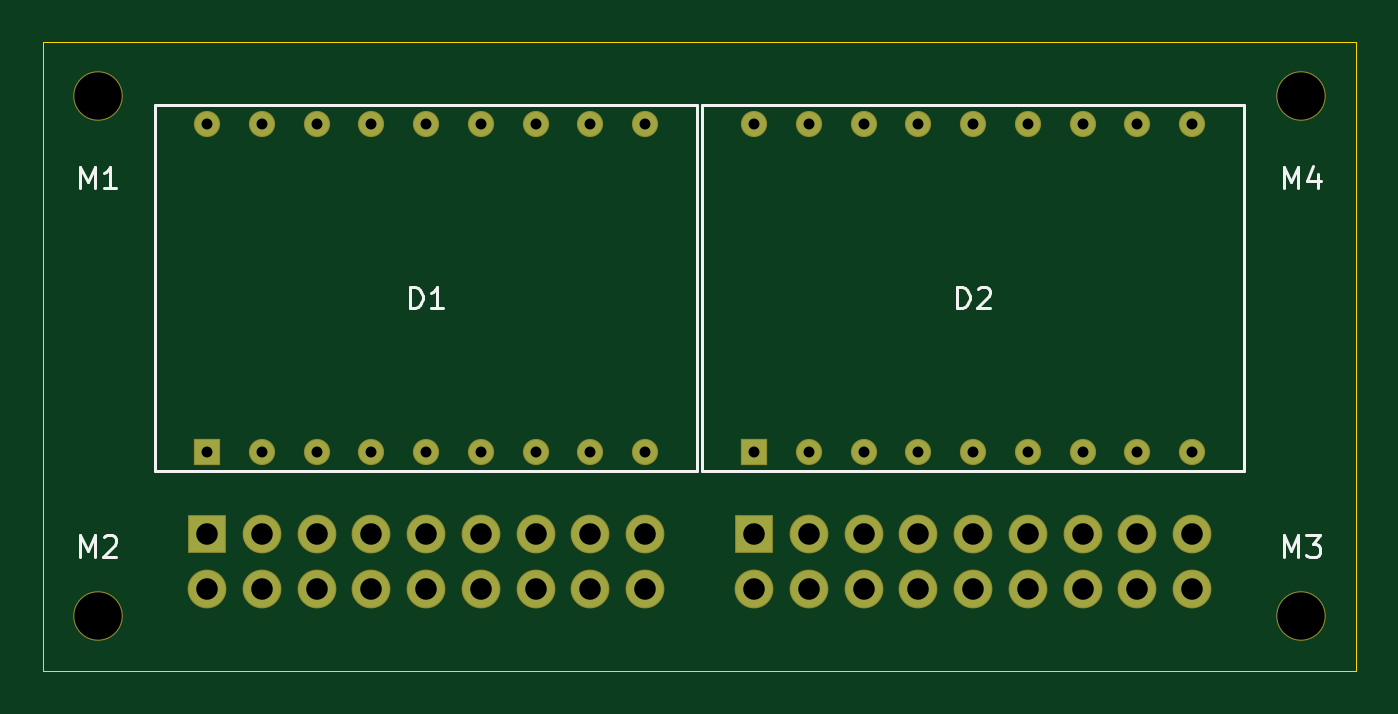
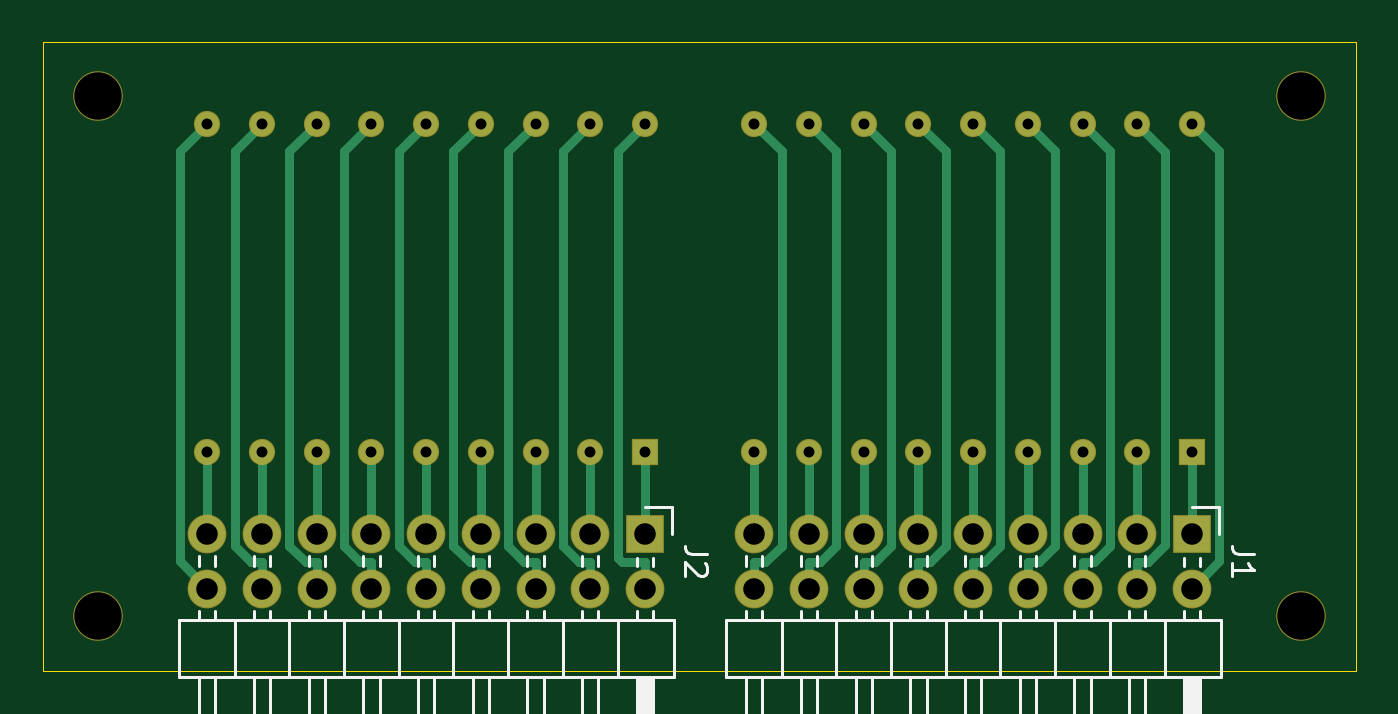
Circuit board: 10 layer files. Board 61.0 x 29.2 mm.
- bottom_copper: LED-display_x4-B_Cu.gbr (9662 bytes)
- bottom_mask: LED-display_x4-B_Mask.gbr (2528 bytes)
- paste: LED-display_x4-B_Paste.gbr (516 bytes)
- bottom_silk: LED-display_x4-B_SilkS.gbr (10621 bytes)
- outline: LED-display_x4-Edge_Cuts.gbr (674 bytes)
- top_copper: LED-display_x4-F_Cu.gbr (4451 bytes)
- top_mask: LED-display_x4-F_Mask.gbr (2528 bytes)
- paste: LED-display_x4-F_Paste.gbr (516 bytes)
- top_silk: LED-display_x4-F_SilkS.gbr (5289 bytes)
- drill: LED-display_x4.drl (1038 bytes)

=== bottom_copper: LED-display_x4-B_Cu.gbr (9662 bytes, source omitted) ===
=== bottom_mask: LED-display_x4-B_Mask.gbr ===
%TF.GenerationSoftware,KiCad,Pcbnew,5.1.6-c6e7f7d~86~ubuntu18.04.1*%
%TF.CreationDate,2020-05-27T04:41:55+02:00*%
%TF.ProjectId,LED-display_x4,4c45442d-6469-4737-906c-61795f78342e,1.0*%
%TF.SameCoordinates,PX463f660PY525bfc0*%
%TF.FileFunction,Soldermask,Bot*%
%TF.FilePolarity,Negative*%
%FSLAX46Y46*%
G04 Gerber Fmt 4.6, Leading zero omitted, Abs format (unit mm)*
G04 Created by KiCad (PCBNEW 5.1.6-c6e7f7d~86~ubuntu18.04.1) date 2020-05-27 04:41:55*
%MOMM*%
%LPD*%
G01*
G04 APERTURE LIST*
%ADD10C,2.300000*%
%ADD11O,1.800000X1.800000*%
%ADD12R,1.800000X1.800000*%
%ADD13C,1.217600*%
%ADD14R,1.217600X1.217600*%
G04 APERTURE END LIST*
D10*
%TO.C,M4*%
X58420000Y26670000D03*
%TD*%
%TO.C,M3*%
X58420000Y2540000D03*
%TD*%
%TO.C,M2*%
X2540000Y2540000D03*
%TD*%
%TO.C,M1*%
X2540000Y26670000D03*
%TD*%
D11*
%TO.C,J2*%
X53340000Y3810000D03*
X53340000Y6350000D03*
X50800000Y3810000D03*
X50800000Y6350000D03*
X48260000Y3810000D03*
X48260000Y6350000D03*
X45720000Y3810000D03*
X45720000Y6350000D03*
X43180000Y3810000D03*
X43180000Y6350000D03*
X40640000Y3810000D03*
X40640000Y6350000D03*
X38100000Y3810000D03*
X38100000Y6350000D03*
X35560000Y3810000D03*
X35560000Y6350000D03*
X33020000Y3810000D03*
D12*
X33020000Y6350000D03*
%TD*%
D11*
%TO.C,J1*%
X27940000Y3810000D03*
X27940000Y6350000D03*
X25400000Y3810000D03*
X25400000Y6350000D03*
X22860000Y3810000D03*
X22860000Y6350000D03*
X20320000Y3810000D03*
X20320000Y6350000D03*
X17780000Y3810000D03*
X17780000Y6350000D03*
X15240000Y3810000D03*
X15240000Y6350000D03*
X12700000Y3810000D03*
X12700000Y6350000D03*
X10160000Y3810000D03*
X10160000Y6350000D03*
X7620000Y3810000D03*
D12*
X7620000Y6350000D03*
%TD*%
D13*
%TO.C,D1*%
X27940000Y25400000D03*
X25400000Y25400000D03*
X22860000Y25400000D03*
X20320000Y25400000D03*
X17780000Y25400000D03*
X15240000Y25400000D03*
X12700000Y25400000D03*
X10160000Y25400000D03*
X7620000Y25400000D03*
X27940000Y10160000D03*
X25400000Y10160000D03*
X22860000Y10160000D03*
X20320000Y10160000D03*
X17780000Y10160000D03*
X15240000Y10160000D03*
X12700000Y10160000D03*
X10160000Y10160000D03*
D14*
X7620000Y10160000D03*
%TD*%
D13*
%TO.C,D2*%
X53340000Y25400000D03*
X50800000Y25400000D03*
X48260000Y25400000D03*
X45720000Y25400000D03*
X43180000Y25400000D03*
X40640000Y25400000D03*
X38100000Y25400000D03*
X35560000Y25400000D03*
X33020000Y25400000D03*
X53340000Y10160000D03*
X50800000Y10160000D03*
X48260000Y10160000D03*
X45720000Y10160000D03*
X43180000Y10160000D03*
X40640000Y10160000D03*
X38100000Y10160000D03*
X35560000Y10160000D03*
D14*
X33020000Y10160000D03*
%TD*%
M02*

=== paste: LED-display_x4-B_Paste.gbr ===
%TF.GenerationSoftware,KiCad,Pcbnew,5.1.6-c6e7f7d~86~ubuntu18.04.1*%
%TF.CreationDate,2020-05-27T04:41:55+02:00*%
%TF.ProjectId,LED-display_x4,4c45442d-6469-4737-906c-61795f78342e,1.0*%
%TF.SameCoordinates,PX463f660PY525bfc0*%
%TF.FileFunction,Paste,Bot*%
%TF.FilePolarity,Positive*%
%FSLAX46Y46*%
G04 Gerber Fmt 4.6, Leading zero omitted, Abs format (unit mm)*
G04 Created by KiCad (PCBNEW 5.1.6-c6e7f7d~86~ubuntu18.04.1) date 2020-05-27 04:41:55*
%MOMM*%
%LPD*%
G01*
G04 APERTURE LIST*
G04 APERTURE END LIST*
M02*

=== bottom_silk: LED-display_x4-B_SilkS.gbr (10621 bytes, source omitted) ===
=== outline: LED-display_x4-Edge_Cuts.gbr ===
%TF.GenerationSoftware,KiCad,Pcbnew,5.1.6-c6e7f7d~86~ubuntu18.04.1*%
%TF.CreationDate,2020-05-27T04:41:55+02:00*%
%TF.ProjectId,LED-display_x4,4c45442d-6469-4737-906c-61795f78342e,1.0*%
%TF.SameCoordinates,PX463f660PY525bfc0*%
%TF.FileFunction,Profile,NP*%
%FSLAX46Y46*%
G04 Gerber Fmt 4.6, Leading zero omitted, Abs format (unit mm)*
G04 Created by KiCad (PCBNEW 5.1.6-c6e7f7d~86~ubuntu18.04.1) date 2020-05-27 04:41:55*
%MOMM*%
%LPD*%
G01*
G04 APERTURE LIST*
%TA.AperFunction,Profile*%
%ADD10C,0.050000*%
%TD*%
G04 APERTURE END LIST*
D10*
X0Y0D02*
X0Y29210000D01*
X60960000Y0D02*
X0Y0D01*
X60960000Y29210000D02*
X60960000Y0D01*
X0Y29210000D02*
X60960000Y29210000D01*
M02*

=== top_copper: LED-display_x4-F_Cu.gbr ===
%TF.GenerationSoftware,KiCad,Pcbnew,5.1.6-c6e7f7d~86~ubuntu18.04.1*%
%TF.CreationDate,2020-05-27T04:41:55+02:00*%
%TF.ProjectId,LED-display_x4,4c45442d-6469-4737-906c-61795f78342e,1.0*%
%TF.SameCoordinates,PX463f660PY525bfc0*%
%TF.FileFunction,Copper,L1,Top*%
%TF.FilePolarity,Positive*%
%FSLAX46Y46*%
G04 Gerber Fmt 4.6, Leading zero omitted, Abs format (unit mm)*
G04 Created by KiCad (PCBNEW 5.1.6-c6e7f7d~86~ubuntu18.04.1) date 2020-05-27 04:41:55*
%MOMM*%
%LPD*%
G01*
G04 APERTURE LIST*
%TA.AperFunction,ComponentPad*%
%ADD10O,1.700000X1.700000*%
%TD*%
%TA.AperFunction,ComponentPad*%
%ADD11R,1.700000X1.700000*%
%TD*%
%TA.AperFunction,ComponentPad*%
%ADD12C,1.117600*%
%TD*%
%TA.AperFunction,ComponentPad*%
%ADD13R,1.117600X1.117600*%
%TD*%
G04 APERTURE END LIST*
D10*
%TO.P,J2,10*%
%TO.N,/b2-2*%
X53340000Y3810000D03*
%TO.P,J2,9*%
%TO.N,/dp2-2*%
X53340000Y6350000D03*
%TO.P,J2,11*%
%TO.N,/a2-2*%
X50800000Y3810000D03*
%TO.P,J2,8*%
%TO.N,/c2-2*%
X50800000Y6350000D03*
%TO.P,J2,12*%
%TO.N,/f2-2*%
X48260000Y3810000D03*
%TO.P,J2,7*%
%TO.N,/g2-2*%
X48260000Y6350000D03*
%TO.P,J2,13*%
%TO.N,/cc1-2*%
X45720000Y3810000D03*
%TO.P,J2,6*%
%TO.N,/d2-2*%
X45720000Y6350000D03*
%TO.P,J2,14*%
%TO.N,/cc2-2*%
X43180000Y3810000D03*
%TO.P,J2,5*%
%TO.N,/e2-2*%
X43180000Y6350000D03*
%TO.P,J2,15*%
%TO.N,/b1-2*%
X40640000Y3810000D03*
%TO.P,J2,4*%
%TO.N,/dp1-2*%
X40640000Y6350000D03*
%TO.P,J2,16*%
%TO.N,/a1-2*%
X38100000Y3810000D03*
%TO.P,J2,3*%
%TO.N,/c1-2*%
X38100000Y6350000D03*
%TO.P,J2,17*%
%TO.N,/g1-2*%
X35560000Y3810000D03*
%TO.P,J2,2*%
%TO.N,/d1-2*%
X35560000Y6350000D03*
%TO.P,J2,18*%
%TO.N,/f1-2*%
X33020000Y3810000D03*
D11*
%TO.P,J2,1*%
%TO.N,/e1-2*%
X33020000Y6350000D03*
%TD*%
D10*
%TO.P,J1,10*%
%TO.N,/b2-1*%
X27940000Y3810000D03*
%TO.P,J1,9*%
%TO.N,/dp2-1*%
X27940000Y6350000D03*
%TO.P,J1,11*%
%TO.N,/a2-1*%
X25400000Y3810000D03*
%TO.P,J1,8*%
%TO.N,/c2-1*%
X25400000Y6350000D03*
%TO.P,J1,12*%
%TO.N,/f2-1*%
X22860000Y3810000D03*
%TO.P,J1,7*%
%TO.N,/g2-1*%
X22860000Y6350000D03*
%TO.P,J1,13*%
%TO.N,/cc1-1*%
X20320000Y3810000D03*
%TO.P,J1,6*%
%TO.N,/d2-1*%
X20320000Y6350000D03*
%TO.P,J1,14*%
%TO.N,/cc2-1*%
X17780000Y3810000D03*
%TO.P,J1,5*%
%TO.N,/e2-1*%
X17780000Y6350000D03*
%TO.P,J1,15*%
%TO.N,/b1-1*%
X15240000Y3810000D03*
%TO.P,J1,4*%
%TO.N,/dp1-1*%
X15240000Y6350000D03*
%TO.P,J1,16*%
%TO.N,/a1-1*%
X12700000Y3810000D03*
%TO.P,J1,3*%
%TO.N,/c1-1*%
X12700000Y6350000D03*
%TO.P,J1,17*%
%TO.N,/g1-1*%
X10160000Y3810000D03*
%TO.P,J1,2*%
%TO.N,/d1-1*%
X10160000Y6350000D03*
%TO.P,J1,18*%
%TO.N,/f1-1*%
X7620000Y3810000D03*
D11*
%TO.P,J1,1*%
%TO.N,/e1-1*%
X7620000Y6350000D03*
%TD*%
D12*
%TO.P,D1,10*%
%TO.N,/b2-1*%
X27940000Y25400000D03*
%TO.P,D1,11*%
%TO.N,/a2-1*%
X25400000Y25400000D03*
%TO.P,D1,12*%
%TO.N,/f2-1*%
X22860000Y25400000D03*
%TO.P,D1,13*%
%TO.N,/cc1-1*%
X20320000Y25400000D03*
%TO.P,D1,14*%
%TO.N,/cc2-1*%
X17780000Y25400000D03*
%TO.P,D1,15*%
%TO.N,/b1-1*%
X15240000Y25400000D03*
%TO.P,D1,16*%
%TO.N,/a1-1*%
X12700000Y25400000D03*
%TO.P,D1,17*%
%TO.N,/g1-1*%
X10160000Y25400000D03*
%TO.P,D1,18*%
%TO.N,/f1-1*%
X7620000Y25400000D03*
%TO.P,D1,9*%
%TO.N,/dp2-1*%
X27940000Y10160000D03*
%TO.P,D1,8*%
%TO.N,/c2-1*%
X25400000Y10160000D03*
%TO.P,D1,7*%
%TO.N,/g2-1*%
X22860000Y10160000D03*
%TO.P,D1,6*%
%TO.N,/d2-1*%
X20320000Y10160000D03*
%TO.P,D1,5*%
%TO.N,/e2-1*%
X17780000Y10160000D03*
%TO.P,D1,4*%
%TO.N,/dp1-1*%
X15240000Y10160000D03*
%TO.P,D1,3*%
%TO.N,/c1-1*%
X12700000Y10160000D03*
%TO.P,D1,2*%
%TO.N,/d1-1*%
X10160000Y10160000D03*
D13*
%TO.P,D1,1*%
%TO.N,/e1-1*%
X7620000Y10160000D03*
%TD*%
D12*
%TO.P,D2,10*%
%TO.N,/b2-2*%
X53340000Y25400000D03*
%TO.P,D2,11*%
%TO.N,/a2-2*%
X50800000Y25400000D03*
%TO.P,D2,12*%
%TO.N,/f2-2*%
X48260000Y25400000D03*
%TO.P,D2,13*%
%TO.N,/cc1-2*%
X45720000Y25400000D03*
%TO.P,D2,14*%
%TO.N,/cc2-2*%
X43180000Y25400000D03*
%TO.P,D2,15*%
%TO.N,/b1-2*%
X40640000Y25400000D03*
%TO.P,D2,16*%
%TO.N,/a1-2*%
X38100000Y25400000D03*
%TO.P,D2,17*%
%TO.N,/g1-2*%
X35560000Y25400000D03*
%TO.P,D2,18*%
%TO.N,/f1-2*%
X33020000Y25400000D03*
%TO.P,D2,9*%
%TO.N,/dp2-2*%
X53340000Y10160000D03*
%TO.P,D2,8*%
%TO.N,/c2-2*%
X50800000Y10160000D03*
%TO.P,D2,7*%
%TO.N,/g2-2*%
X48260000Y10160000D03*
%TO.P,D2,6*%
%TO.N,/d2-2*%
X45720000Y10160000D03*
%TO.P,D2,5*%
%TO.N,/e2-2*%
X43180000Y10160000D03*
%TO.P,D2,4*%
%TO.N,/dp1-2*%
X40640000Y10160000D03*
%TO.P,D2,3*%
%TO.N,/c1-2*%
X38100000Y10160000D03*
%TO.P,D2,2*%
%TO.N,/d1-2*%
X35560000Y10160000D03*
D13*
%TO.P,D2,1*%
%TO.N,/e1-2*%
X33020000Y10160000D03*
%TD*%
M02*

=== top_mask: LED-display_x4-F_Mask.gbr ===
%TF.GenerationSoftware,KiCad,Pcbnew,5.1.6-c6e7f7d~86~ubuntu18.04.1*%
%TF.CreationDate,2020-05-27T04:41:55+02:00*%
%TF.ProjectId,LED-display_x4,4c45442d-6469-4737-906c-61795f78342e,1.0*%
%TF.SameCoordinates,PX463f660PY525bfc0*%
%TF.FileFunction,Soldermask,Top*%
%TF.FilePolarity,Negative*%
%FSLAX46Y46*%
G04 Gerber Fmt 4.6, Leading zero omitted, Abs format (unit mm)*
G04 Created by KiCad (PCBNEW 5.1.6-c6e7f7d~86~ubuntu18.04.1) date 2020-05-27 04:41:55*
%MOMM*%
%LPD*%
G01*
G04 APERTURE LIST*
%ADD10C,2.300000*%
%ADD11O,1.800000X1.800000*%
%ADD12R,1.800000X1.800000*%
%ADD13C,1.217600*%
%ADD14R,1.217600X1.217600*%
G04 APERTURE END LIST*
D10*
%TO.C,M4*%
X58420000Y26670000D03*
%TD*%
%TO.C,M3*%
X58420000Y2540000D03*
%TD*%
%TO.C,M2*%
X2540000Y2540000D03*
%TD*%
%TO.C,M1*%
X2540000Y26670000D03*
%TD*%
D11*
%TO.C,J2*%
X53340000Y3810000D03*
X53340000Y6350000D03*
X50800000Y3810000D03*
X50800000Y6350000D03*
X48260000Y3810000D03*
X48260000Y6350000D03*
X45720000Y3810000D03*
X45720000Y6350000D03*
X43180000Y3810000D03*
X43180000Y6350000D03*
X40640000Y3810000D03*
X40640000Y6350000D03*
X38100000Y3810000D03*
X38100000Y6350000D03*
X35560000Y3810000D03*
X35560000Y6350000D03*
X33020000Y3810000D03*
D12*
X33020000Y6350000D03*
%TD*%
D11*
%TO.C,J1*%
X27940000Y3810000D03*
X27940000Y6350000D03*
X25400000Y3810000D03*
X25400000Y6350000D03*
X22860000Y3810000D03*
X22860000Y6350000D03*
X20320000Y3810000D03*
X20320000Y6350000D03*
X17780000Y3810000D03*
X17780000Y6350000D03*
X15240000Y3810000D03*
X15240000Y6350000D03*
X12700000Y3810000D03*
X12700000Y6350000D03*
X10160000Y3810000D03*
X10160000Y6350000D03*
X7620000Y3810000D03*
D12*
X7620000Y6350000D03*
%TD*%
D13*
%TO.C,D1*%
X27940000Y25400000D03*
X25400000Y25400000D03*
X22860000Y25400000D03*
X20320000Y25400000D03*
X17780000Y25400000D03*
X15240000Y25400000D03*
X12700000Y25400000D03*
X10160000Y25400000D03*
X7620000Y25400000D03*
X27940000Y10160000D03*
X25400000Y10160000D03*
X22860000Y10160000D03*
X20320000Y10160000D03*
X17780000Y10160000D03*
X15240000Y10160000D03*
X12700000Y10160000D03*
X10160000Y10160000D03*
D14*
X7620000Y10160000D03*
%TD*%
D13*
%TO.C,D2*%
X53340000Y25400000D03*
X50800000Y25400000D03*
X48260000Y25400000D03*
X45720000Y25400000D03*
X43180000Y25400000D03*
X40640000Y25400000D03*
X38100000Y25400000D03*
X35560000Y25400000D03*
X33020000Y25400000D03*
X53340000Y10160000D03*
X50800000Y10160000D03*
X48260000Y10160000D03*
X45720000Y10160000D03*
X43180000Y10160000D03*
X40640000Y10160000D03*
X38100000Y10160000D03*
X35560000Y10160000D03*
D14*
X33020000Y10160000D03*
%TD*%
M02*

=== paste: LED-display_x4-F_Paste.gbr ===
%TF.GenerationSoftware,KiCad,Pcbnew,5.1.6-c6e7f7d~86~ubuntu18.04.1*%
%TF.CreationDate,2020-05-27T04:41:55+02:00*%
%TF.ProjectId,LED-display_x4,4c45442d-6469-4737-906c-61795f78342e,1.0*%
%TF.SameCoordinates,PX463f660PY525bfc0*%
%TF.FileFunction,Paste,Top*%
%TF.FilePolarity,Positive*%
%FSLAX46Y46*%
G04 Gerber Fmt 4.6, Leading zero omitted, Abs format (unit mm)*
G04 Created by KiCad (PCBNEW 5.1.6-c6e7f7d~86~ubuntu18.04.1) date 2020-05-27 04:41:55*
%MOMM*%
%LPD*%
G01*
G04 APERTURE LIST*
G04 APERTURE END LIST*
M02*

=== top_silk: LED-display_x4-F_SilkS.gbr ===
%TF.GenerationSoftware,KiCad,Pcbnew,5.1.6-c6e7f7d~86~ubuntu18.04.1*%
%TF.CreationDate,2020-05-27T04:41:55+02:00*%
%TF.ProjectId,LED-display_x4,4c45442d-6469-4737-906c-61795f78342e,1.0*%
%TF.SameCoordinates,PX463f660PY525bfc0*%
%TF.FileFunction,Legend,Top*%
%TF.FilePolarity,Positive*%
%FSLAX46Y46*%
G04 Gerber Fmt 4.6, Leading zero omitted, Abs format (unit mm)*
G04 Created by KiCad (PCBNEW 5.1.6-c6e7f7d~86~ubuntu18.04.1) date 2020-05-27 04:41:55*
%MOMM*%
%LPD*%
G01*
G04 APERTURE LIST*
%ADD10C,0.120000*%
%ADD11C,0.150000*%
%ADD12C,2.300000*%
%ADD13O,1.800000X1.800000*%
%ADD14R,1.800000X1.800000*%
%ADD15C,1.217600*%
%ADD16R,1.217600X1.217600*%
G04 APERTURE END LIST*
D10*
%TO.C,D1*%
X5207000Y26290000D02*
X5207000Y9270000D01*
X5207000Y9270000D02*
X30353000Y9270000D01*
X30353000Y26290000D02*
X30353000Y9270000D01*
X5207000Y26290000D02*
X30353000Y26290000D01*
%TO.C,D2*%
X30607000Y26290000D02*
X30607000Y9270000D01*
X30607000Y9270000D02*
X55753000Y9270000D01*
X55753000Y26290000D02*
X55753000Y9270000D01*
X30607000Y26290000D02*
X55753000Y26290000D01*
%TO.C,M4*%
D11*
X57610476Y22407620D02*
X57610476Y23407620D01*
X57943809Y22693334D01*
X58277142Y23407620D01*
X58277142Y22407620D01*
X59181904Y23074286D02*
X59181904Y22407620D01*
X58943809Y23455239D02*
X58705714Y22740953D01*
X59324761Y22740953D01*
%TO.C,M3*%
X57610476Y5287620D02*
X57610476Y6287620D01*
X57943809Y5573334D01*
X58277142Y6287620D01*
X58277142Y5287620D01*
X58658095Y6287620D02*
X59277142Y6287620D01*
X58943809Y5906667D01*
X59086666Y5906667D01*
X59181904Y5859048D01*
X59229523Y5811429D01*
X59277142Y5716191D01*
X59277142Y5478096D01*
X59229523Y5382858D01*
X59181904Y5335239D01*
X59086666Y5287620D01*
X58800952Y5287620D01*
X58705714Y5335239D01*
X58658095Y5382858D01*
%TO.C,M2*%
X1730476Y5287620D02*
X1730476Y6287620D01*
X2063809Y5573334D01*
X2397142Y6287620D01*
X2397142Y5287620D01*
X2825714Y6192381D02*
X2873333Y6240000D01*
X2968571Y6287620D01*
X3206666Y6287620D01*
X3301904Y6240000D01*
X3349523Y6192381D01*
X3397142Y6097143D01*
X3397142Y6001905D01*
X3349523Y5859048D01*
X2778095Y5287620D01*
X3397142Y5287620D01*
%TO.C,M1*%
X1730476Y22407620D02*
X1730476Y23407620D01*
X2063809Y22693334D01*
X2397142Y23407620D01*
X2397142Y22407620D01*
X3397142Y22407620D02*
X2825714Y22407620D01*
X3111428Y22407620D02*
X3111428Y23407620D01*
X3016190Y23264762D01*
X2920952Y23169524D01*
X2825714Y23121905D01*
%TO.C,D1*%
X17041904Y16827620D02*
X17041904Y17827620D01*
X17280000Y17827620D01*
X17422857Y17780000D01*
X17518095Y17684762D01*
X17565714Y17589524D01*
X17613333Y17399048D01*
X17613333Y17256191D01*
X17565714Y17065715D01*
X17518095Y16970477D01*
X17422857Y16875239D01*
X17280000Y16827620D01*
X17041904Y16827620D01*
X18565714Y16827620D02*
X17994285Y16827620D01*
X18280000Y16827620D02*
X18280000Y17827620D01*
X18184761Y17684762D01*
X18089523Y17589524D01*
X17994285Y17541905D01*
%TO.C,D2*%
X42441904Y16827620D02*
X42441904Y17827620D01*
X42680000Y17827620D01*
X42822857Y17780000D01*
X42918095Y17684762D01*
X42965714Y17589524D01*
X43013333Y17399048D01*
X43013333Y17256191D01*
X42965714Y17065715D01*
X42918095Y16970477D01*
X42822857Y16875239D01*
X42680000Y16827620D01*
X42441904Y16827620D01*
X43394285Y17732381D02*
X43441904Y17780000D01*
X43537142Y17827620D01*
X43775238Y17827620D01*
X43870476Y17780000D01*
X43918095Y17732381D01*
X43965714Y17637143D01*
X43965714Y17541905D01*
X43918095Y17399048D01*
X43346666Y16827620D01*
X43965714Y16827620D01*
%TD*%
%LPC*%
D12*
%TO.C,M4*%
X58420000Y26670000D03*
%TD*%
%TO.C,M3*%
X58420000Y2540000D03*
%TD*%
%TO.C,M2*%
X2540000Y2540000D03*
%TD*%
%TO.C,M1*%
X2540000Y26670000D03*
%TD*%
D13*
%TO.C,J2*%
X53340000Y3810000D03*
X53340000Y6350000D03*
X50800000Y3810000D03*
X50800000Y6350000D03*
X48260000Y3810000D03*
X48260000Y6350000D03*
X45720000Y3810000D03*
X45720000Y6350000D03*
X43180000Y3810000D03*
X43180000Y6350000D03*
X40640000Y3810000D03*
X40640000Y6350000D03*
X38100000Y3810000D03*
X38100000Y6350000D03*
X35560000Y3810000D03*
X35560000Y6350000D03*
X33020000Y3810000D03*
D14*
X33020000Y6350000D03*
%TD*%
D13*
%TO.C,J1*%
X27940000Y3810000D03*
X27940000Y6350000D03*
X25400000Y3810000D03*
X25400000Y6350000D03*
X22860000Y3810000D03*
X22860000Y6350000D03*
X20320000Y3810000D03*
X20320000Y6350000D03*
X17780000Y3810000D03*
X17780000Y6350000D03*
X15240000Y3810000D03*
X15240000Y6350000D03*
X12700000Y3810000D03*
X12700000Y6350000D03*
X10160000Y3810000D03*
X10160000Y6350000D03*
X7620000Y3810000D03*
D14*
X7620000Y6350000D03*
%TD*%
D15*
%TO.C,D1*%
X27940000Y25400000D03*
X25400000Y25400000D03*
X22860000Y25400000D03*
X20320000Y25400000D03*
X17780000Y25400000D03*
X15240000Y25400000D03*
X12700000Y25400000D03*
X10160000Y25400000D03*
X7620000Y25400000D03*
X27940000Y10160000D03*
X25400000Y10160000D03*
X22860000Y10160000D03*
X20320000Y10160000D03*
X17780000Y10160000D03*
X15240000Y10160000D03*
X12700000Y10160000D03*
X10160000Y10160000D03*
D16*
X7620000Y10160000D03*
%TD*%
D15*
%TO.C,D2*%
X53340000Y25400000D03*
X50800000Y25400000D03*
X48260000Y25400000D03*
X45720000Y25400000D03*
X43180000Y25400000D03*
X40640000Y25400000D03*
X38100000Y25400000D03*
X35560000Y25400000D03*
X33020000Y25400000D03*
X53340000Y10160000D03*
X50800000Y10160000D03*
X48260000Y10160000D03*
X45720000Y10160000D03*
X43180000Y10160000D03*
X40640000Y10160000D03*
X38100000Y10160000D03*
X35560000Y10160000D03*
D16*
X33020000Y10160000D03*
%TD*%
M02*

=== drill: LED-display_x4.drl ===
M48
; DRILL file {KiCad 5.1.6-c6e7f7d~86~ubuntu18.04.1} date Wed May 27 04:42:00 2020
; FORMAT={-:-/ absolute / inch / decimal}
; #@! TF.CreationDate,2020-05-27T04:42:00+02:00
; #@! TF.GenerationSoftware,Kicad,Pcbnew,5.1.6-c6e7f7d~86~ubuntu18.04.1
FMAT,2
INCH
T1C0.0200
T2C0.0394
T3C0.0866
%
G90
G05
T1
X1.3Y1.0
X1.3Y0.4
X1.4Y1.0
X1.4Y0.4
X1.5Y1.0
X1.5Y0.4
X1.6Y1.0
X1.6Y0.4
X1.7Y1.0
X1.7Y0.4
X1.8Y1.0
X1.8Y0.4
X1.9Y1.0
X1.9Y0.4
X2.0Y1.0
X2.0Y0.4
X2.1Y1.0
X2.1Y0.4
X0.3Y1.0
X0.3Y0.4
X0.4Y1.0
X0.4Y0.4
X0.5Y1.0
X0.5Y0.4
X0.6Y1.0
X0.6Y0.4
X0.7Y1.0
X0.7Y0.4
X0.8Y1.0
X0.8Y0.4
X0.9Y1.0
X0.9Y0.4
X1.0Y1.0
X1.0Y0.4
X1.1Y1.0
X1.1Y0.4
T2
X1.3Y0.25
X1.3Y0.15
X1.4Y0.25
X1.4Y0.15
X1.5Y0.25
X1.5Y0.15
X1.6Y0.25
X1.6Y0.15
X1.7Y0.25
X1.7Y0.15
X1.8Y0.25
X1.8Y0.15
X1.9Y0.25
X1.9Y0.15
X2.0Y0.25
X2.0Y0.15
X2.1Y0.25
X2.1Y0.15
X0.3Y0.25
X0.3Y0.15
X0.4Y0.25
X0.4Y0.15
X0.5Y0.25
X0.5Y0.15
X0.6Y0.25
X0.6Y0.15
X0.7Y0.25
X0.7Y0.15
X0.8Y0.25
X0.8Y0.15
X0.9Y0.25
X0.9Y0.15
X1.0Y0.25
X1.0Y0.15
X1.1Y0.25
X1.1Y0.15
T3
X2.3Y1.05
X0.1Y0.1
X0.1Y1.05
X2.3Y0.1
T0
M30

